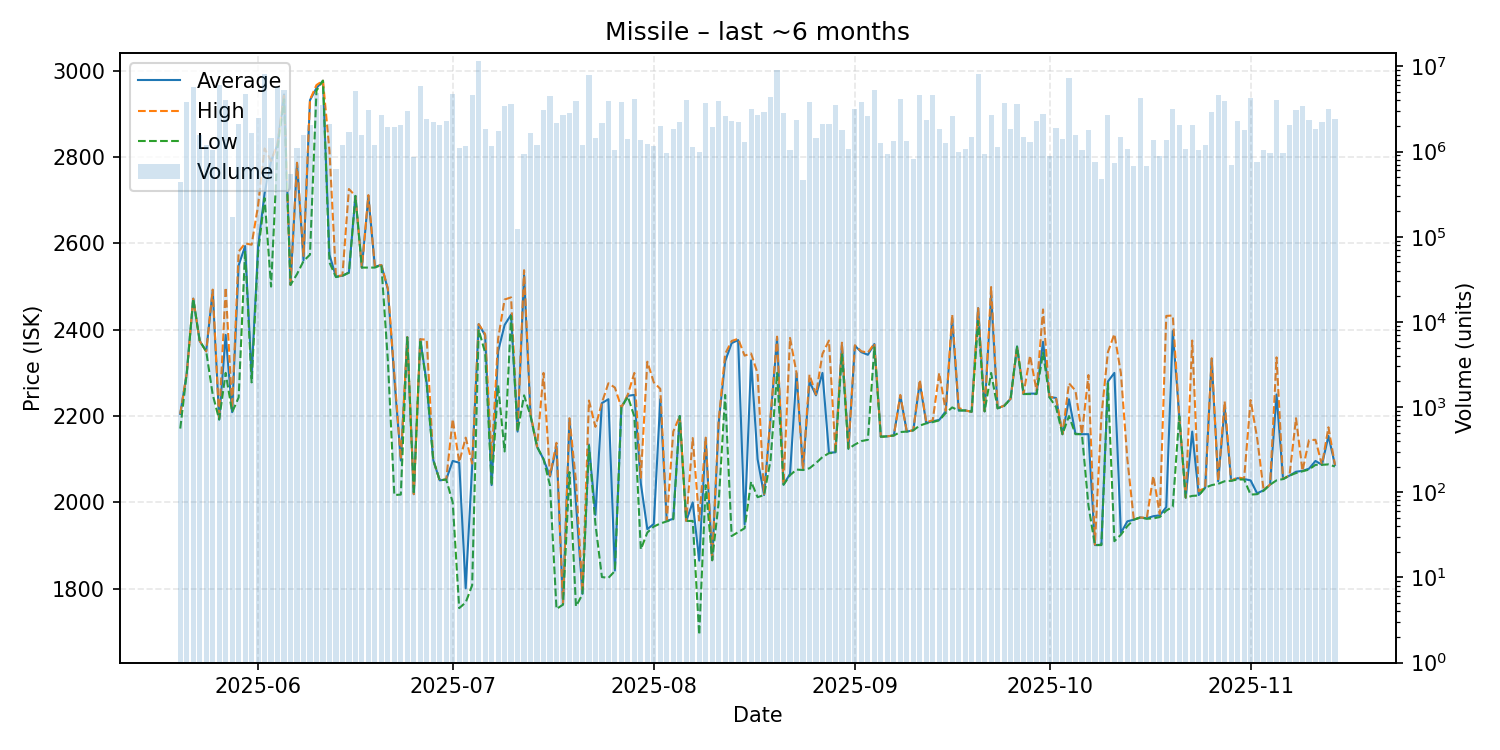

Values plotted in this chart, from the file beside it:
date, average, highest, lowest, order_count, volume
2025-05-20, 2205, 2205, 2171, 16, 439604
2025-05-21, 2299, 2299, 2299, 42, 3770752
2025-05-22, 2472, 2472, 2472, 51, 5656246
2025-05-23, 2374, 2374, 2374, 29, 1583290
2025-05-24, 2350, 2350, 2350, 33, 1180926
2025-05-25, 2490, 2493, 2250, 24, 1040858
2025-05-26, 2192, 2192, 2192, 29, 6002461
2025-05-27, 2388, 2498, 2300, 59, 4075334
2025-05-28, 2209, 2219, 2209, 16, 171357
2025-05-29, 2549, 2581, 2243, 26, 2080900
2025-05-30, 2594, 2600, 2583, 44, 4790914
2025-05-31, 2294, 2597, 2278, 32, 1630919
2025-06-01, 2593, 2688, 2579, 52, 2504239
2025-06-02, 2716, 2820, 2705, 58, 8137439
2025-06-03, 2791, 2791, 2500, 35, 1449268
2025-06-04, 2829, 2831, 2820, 56, 5790306
2025-06-05, 2945, 2947, 2934, 44, 5346326
2025-06-06, 2504, 2504, 2504, 26, 539093
2025-06-07, 2786, 2787, 2529, 27, 1102995
2025-06-08, 2561, 2571, 2559, 47, 1572992
2025-06-09, 2932, 2933, 2574, 37, 2036939
2025-06-10, 2960, 2967, 2954, 44, 4833102
2025-06-11, 2977, 2977, 2977, 29, 3518420
2025-06-12, 2574, 2815, 2556, 37, 2104917
2025-06-13, 2523, 2524, 2522, 20, 625025
2025-06-14, 2525, 2526, 2525, 32, 1178511
2025-06-15, 2533, 2726, 2532, 44, 1705674
2025-06-16, 2710, 2710, 2710, 36, 5105151
2025-06-17, 2544, 2544, 2544, 34, 1563474
2025-06-18, 2709, 2712, 2544, 38, 3099646
2025-06-19, 2546, 2547, 2544, 40, 1196860
2025-06-20, 2550, 2550, 2550, 22, 2668065
2025-06-21, 2494, 2496, 2330, 36, 1931830
2025-06-22, 2288, 2299, 2017, 30, 1925460
2025-06-23, 2097, 2100, 2018, 34, 2076345
2025-06-24, 2383, 2383, 2382, 29, 3015961
2025-06-25, 2019, 2019, 2019, 21, 868904
2025-06-26, 2378, 2378, 2377, 47, 5847139
2025-06-27, 2275, 2377, 2272, 42, 2414052
2025-06-28, 2098, 2098, 2098, 27, 2241594
2025-06-29, 2051, 2051, 2051, 41, 2066913
2025-06-30, 2053, 2053, 2053, 26, 2278891
2025-07-01, 2096, 2193, 2000, 50, 4761557
2025-07-02, 2092, 2093, 1755, 24, 1089802
2025-07-03, 1801, 2150, 1768, 46, 1162017
2025-07-04, 2084, 2090, 1808, 58, 4617738
2025-07-05, 2413, 2413, 2400, 77, 11452325
2025-07-06, 2387, 2390, 2347, 43, 1863198
2025-07-07, 2040, 2101, 2039, 32, 1146626
2025-07-08, 2350, 2379, 2271, 34, 1760739
2025-07-09, 2411, 2470, 2118, 41, 3445575
2025-07-10, 2435, 2475, 2432, 59, 3653942
2025-07-11, 2164, 2164, 2164, 13, 124303
2025-07-12, 2527, 2538, 2248, 33, 941463
2025-07-13, 2202, 2205, 2200, 37, 1643249
2025-07-14, 2129, 2129, 2129, 64, 1193172
2025-07-15, 2100, 2300, 2100, 25, 3034002
2025-07-16, 2060, 2062, 2039, 30, 4488078
2025-07-17, 2130, 2138, 1753, 151, 2158270
2025-07-18, 1764, 1764, 1763, 39, 2668940
... 119 more rows
